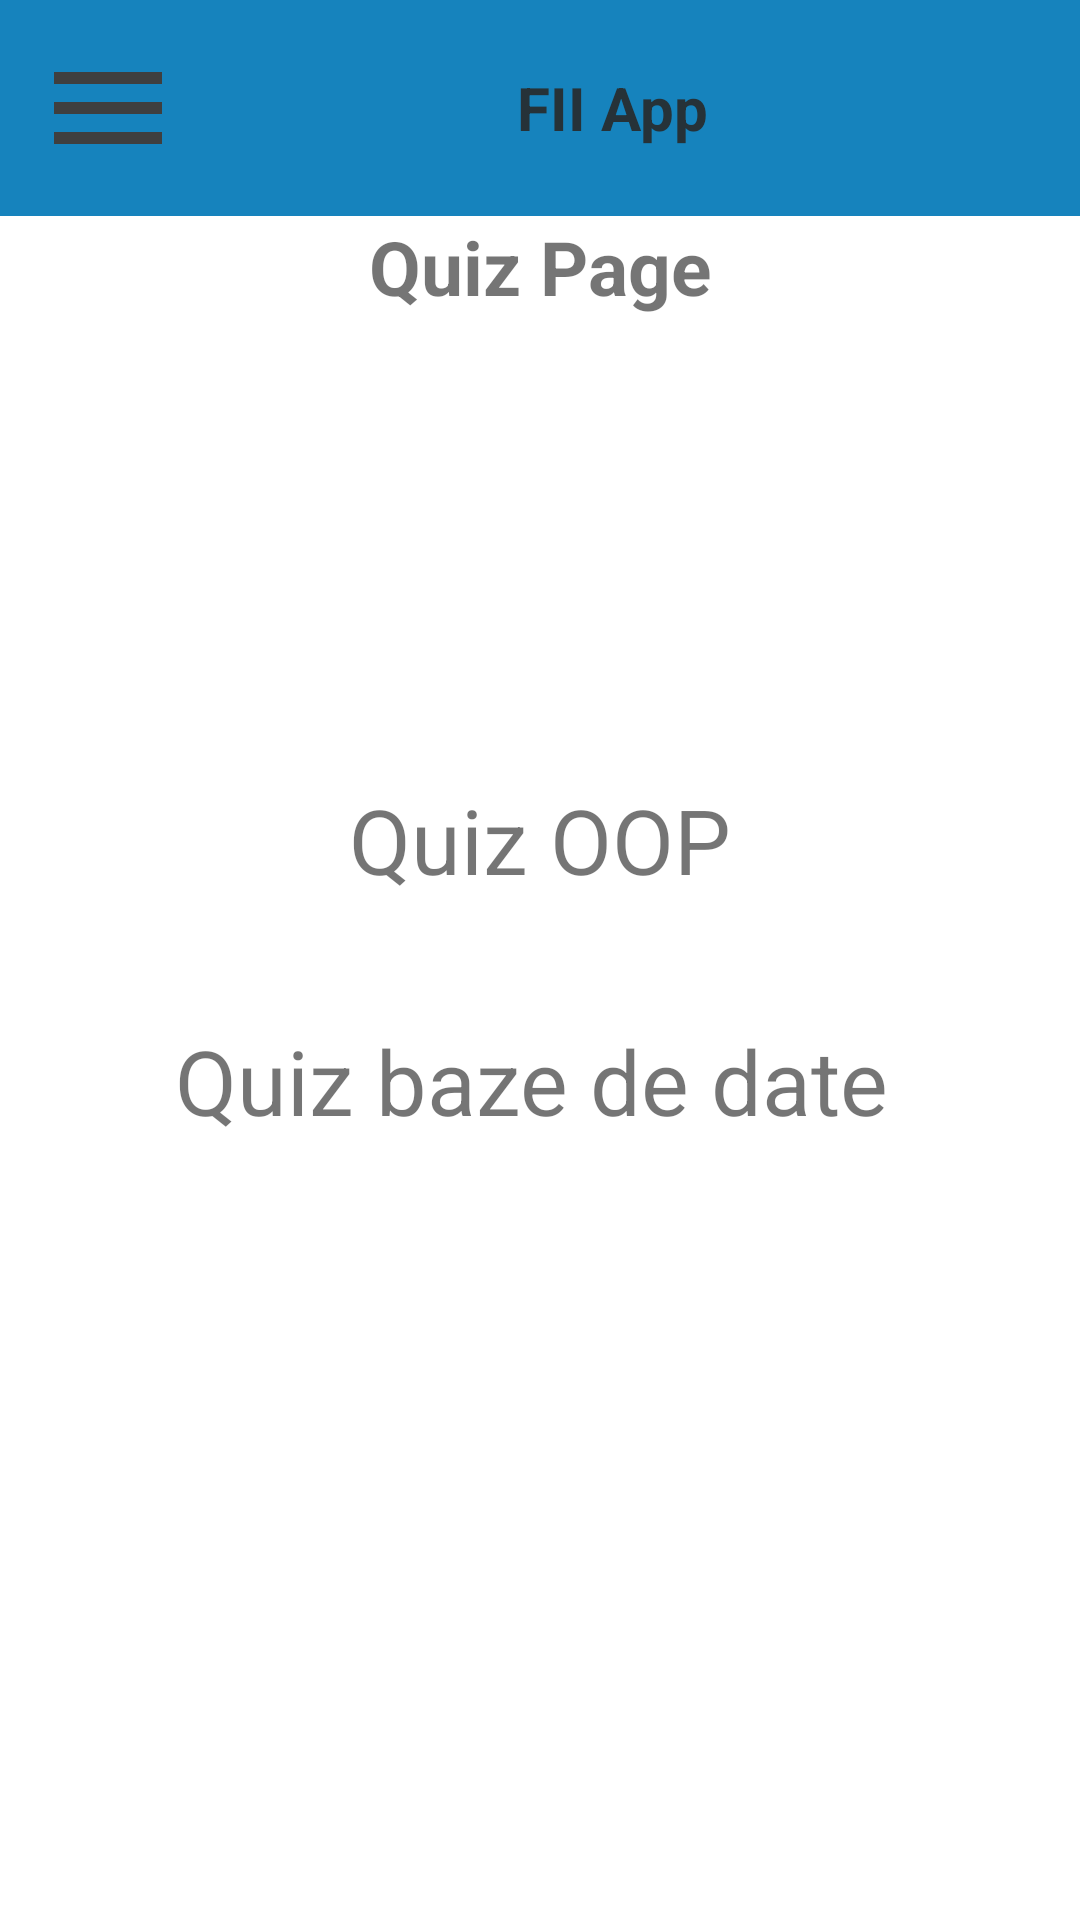

The Android layout XML behind this screen, and the referenced resources:
<!-- AndroidManifest.xml: application theme Theme.MyApplication -->
<!-- res/layout/activity_quizpage.xml -->
<?xml version="1.0" encoding="utf-8"?>
<androidx.drawerlayout.widget.DrawerLayout xmlns:android="http://schemas.android.com/apk/res/android"
    xmlns:tools="http://schemas.android.com/tools"
    android:layout_width="match_parent"
    android:layout_height="match_parent"
    android:id="@+id/drawer_layout"
    tools:context=".Quizpage">

    <LinearLayout
        android:layout_width="match_parent"
        android:layout_height="match_parent"
        android:orientation="vertical">

    <include
        layout="@layout/main_toolbar"/>
        <TextView
            android:layout_width="match_parent"
            android:layout_height="wrap_content"
            android:text="@string/quizpage"
            android:textSize="25sp"
            android:textStyle="bold"
            android:gravity="center"/>
    </LinearLayout>

    <LinearLayout
        android:layout_width="0dp"
        android:layout_height="wrap_content"
        android:layout_weight="1"
        android:orientation="vertical"
        android:gravity="center"
        >
        <TextView
            android:id="@+id/quizoop"
            android:layout_width="wrap_content"
            android:layout_height="wrap_content"
            android:text="@string/quizoop"
            android:textSize="30sp"
            android:padding="20dp"
            >
        </TextView>
        <TextView
            android:id="@+id/quizbd"
            android:layout_width="wrap_content"
            android:layout_height="wrap_content"
            android:text="@string/quizbd"
            android:padding="20dp"
            android:textSize="30sp"
            android:paddingLeft="15sp"
            android:paddingRight="15sp"
            android:paddingStart="15sp">
        </TextView>
    </LinearLayout>



    <RelativeLayout
        android:layout_width="300dp"
        android:layout_height="match_parent"
        android:layout_gravity="start"
        android:background="@android:color/white">

    <include
    layout="@layout/main_nav_drawer" />
    </RelativeLayout>

</androidx.drawerlayout.widget.DrawerLayout>
<!-- res/layout/main_toolbar.xml (included above) -->
<?xml version="1.0" encoding="utf-8"?>
<LinearLayout xmlns:android="http://schemas.android.com/apk/res/android"
    xmlns:tools="http://schemas.android.com/tools"
    android:layout_width="match_parent"
    android:layout_height="wrap_content"
    xmlns:app="http://schemas.android.com/apk/res-auto"
    android:orientation="horizontal"
    android:padding="12dp"
    android:gravity="center_vertical"
    android:background="#1683BD">

    <ImageView
        android:id="@+id/clickBurgerMenu"
        android:layout_width="wrap_content"
        android:layout_height="wrap_content"
        android:contentDescription="@string/burgermenu"
        android:minWidth="48dp"
        android:minHeight="48dp"
        app:srcCompat="@drawable/ic_menu"
        tools:ignore="SpeakableTextPresentCheck,ImageContrastCheck"></ImageView>

    <TextView
        android:layout_width="0dp"
        android:layout_height="wrap_content"
        android:layout_weight="1"
        android:gravity="center_horizontal"
        android:text="@string/fiiapp"
        android:textAlignment="center"
        android:textColor="#263238"
        android:textSize="20sp"
        android:textStyle="bold"></TextView>


</LinearLayout>
<!-- res/layout/main_nav_drawer.xml (included above) -->
<?xml version="1.0" encoding="utf-8"?>
<LinearLayout xmlns:android="http://schemas.android.com/apk/res/android"
    xmlns:app="http://schemas.android.com/apk/res-auto"
    xmlns:tools="http://schemas.android.com/tools"
    android:layout_width="match_parent"
    android:layout_height="match_parent"
    android:orientation="vertical">

    <ImageView
        android:id="@+id/logoClick"
        android:layout_width="match_parent"
        android:layout_height="120dp"
        android:layout_margin="16dp"
        android:src="@drawable/fiiuaic2"
        tools:ignore="SpeakableTextPresentCheck"
        android:contentDescription="@string/logoFII">
        
    </ImageView>
    <TextView
        android:layout_width="match_parent"
        android:layout_height="wrap_content"
        android:text="@string/fiiapp"
        android:textSize="20sp"
        android:textStyle="bold"
        android:textAlignment="center"
        android:textColor="#636363"
        android:gravity="center_horizontal">

    </TextView>

    <View
        android:layout_width="match_parent"
        android:layout_height="1dp"
        android:layout_marginTop="16dp"
        android:layout_marginBottom="16dp"
        android:background="#636363">
    </View>

    <LinearLayout
        android:id="@+id/homeButton"
        android:layout_width="match_parent"
        android:layout_height="wrap_content"
        android:gravity="center_vertical"
        android:minHeight="48dp"
        android:orientation="horizontal">

        <TextView
            android:layout_width="0dp"
            android:layout_height="wrap_content"
            android:layout_marginStart="16dp"
            android:layout_marginLeft="16dp"
            android:layout_weight="1"
            android:padding="12dp"
            android:text="@string/home">
        </TextView>

        <ImageView
            android:layout_width="wrap_content"
            android:layout_height="wrap_content"
            android:layout_marginEnd="48dp"
            android:layout_marginRight="48dp"
            app:srcCompat="@drawable/ic_home"
            android:contentDescription="@string/home"></ImageView>
    </LinearLayout>


    <LinearLayout
        android:id="@+id/quizButton"
        android:layout_width="match_parent"
        android:layout_height="wrap_content"
        android:gravity="center_vertical"
        android:minHeight="48dp"
        android:orientation="horizontal">

        <TextView
            android:layout_width="0dp"
            android:layout_height="wrap_content"
            android:layout_marginStart="16dp"
            android:layout_marginLeft="16dp"
            android:layout_weight="1"
            android:padding="12dp"
            android:text="@string/quiz2"></TextView>

        <ImageView
            android:layout_width="wrap_content"
            android:layout_height="wrap_content"
            android:layout_marginEnd="48dp"
            android:layout_marginRight="48dp"
            app:srcCompat="@drawable/ic_dashboard"
            android:contentDescription="@string/quiz2"></ImageView>
    </LinearLayout>

    <LinearLayout
        android:id="@+id/courseButton"
        android:layout_width="match_parent"
        android:layout_height="wrap_content"
        android:gravity="center_vertical"
        android:minHeight="48dp"
        android:orientation="horizontal">

        <TextView
            android:layout_width="0dp"
            android:layout_height="wrap_content"
            android:layout_marginStart="16dp"
            android:layout_marginLeft="16dp"
            android:layout_weight="1"
            android:padding="12dp"
            android:text="@string/cursuri"></TextView>

        <ImageView
            android:layout_width="wrap_content"
            android:layout_height="wrap_content"
            android:layout_marginEnd="48dp"
            android:layout_marginRight="48dp"
            app:srcCompat="@drawable/ic_aboutus"
            android:contentDescription="@string/Cursuri"></ImageView>
    </LinearLayout>

    <LinearLayout
        android:id="@+id/chatButton"
        android:layout_width="match_parent"
        android:layout_height="wrap_content"
        android:gravity="center_vertical"
        android:minHeight="48dp"
        android:orientation="horizontal">

        <TextView
            android:layout_width="0dp"
            android:layout_height="wrap_content"
            android:layout_marginStart="16dp"
            android:layout_marginLeft="16dp"
            android:layout_weight="1"
            android:padding="12dp"
            android:text="@string/chat2"></TextView>

        <ImageView
            android:layout_width="wrap_content"
            android:layout_height="wrap_content"
            android:layout_marginEnd="48dp"
            android:layout_marginRight="38dp"
            app:srcCompat="@drawable/ic_chat"
            android:contentDescription="@string/chat"></ImageView>
    </LinearLayout>

    <LinearLayout
        android:id="@+id/logoutButton"
        android:layout_width="match_parent"
        android:layout_height="wrap_content"
        android:gravity="center_vertical"
        android:minHeight="48dp"
        android:orientation="horizontal">

        <TextView
            android:layout_width="0dp"
            android:layout_height="wrap_content"
            android:layout_marginStart="16dp"
            android:layout_marginLeft="16dp"
            android:layout_weight="1"
            android:padding="12dp"
            android:text="@string/logout2"></TextView>

        <ImageView
            android:layout_width="wrap_content"
            android:layout_height="wrap_content"
            android:layout_marginEnd="48dp"
            android:layout_marginRight="48dp"
            app:srcCompat="@drawable/ic_logout"
            android:contentDescription="@string/logout2"></ImageView>
    </LinearLayout>

</LinearLayout>
<!-- resources referenced by this layout -->
<resources>
  <!-- drawable fiiuaic2: png bitmap (drawable, 1383 bytes) -->
  <!-- drawable ic_aboutus (drawable) -->
  <vector android:height="32dp" android:tint="#3F3F3F"
      android:viewportHeight="24" android:viewportWidth="24"
      android:width="32dp" xmlns:android="http://schemas.android.com/apk/res/android">
      <path android:fillColor="@android:color/white" android:pathData="M12,2C6.48,2 2,6.48 2,12s4.48,10 10,10 10,-4.48 10,-10S17.52,2 12,2zM13,17h-2v-6h2v6zM13,9h-2L11,7h2v2z"/>
  </vector>
  <!-- drawable ic_chat (drawable) -->
  <vector android:height="32dp" android:tint="#3F3F3F"
      android:viewportHeight="24" android:viewportWidth="24"
      android:width="32dp" xmlns:android="http://schemas.android.com/apk/res/android">
      <path android:fillColor="@android:color/white" android:pathData="M20,2L4,2c-1.1,0 -1.99,0.9 -1.99,2L2,22l4,-4h14c1.1,0 2,-0.9 2,-2L22,4c0,-1.1 -0.9,-2 -2,-2zM6,9h12v2L6,11L6,9zM14,14L6,14v-2h8v2zM18,8L6,8L6,6h12v2z"/>
  </vector>
  <!-- drawable ic_dashboard (drawable) -->
  <vector android:height="32dp" android:tint="#3F3F3F"
      android:viewportHeight="24" android:viewportWidth="24"
      android:width="32dp" xmlns:android="http://schemas.android.com/apk/res/android">
      <path android:fillColor="@android:color/white" android:pathData="M3,13h8L11,3L3,3v10zM3,21h8v-6L3,15v6zM13,21h8L21,11h-8v10zM13,3v6h8L21,3h-8z"/>
  </vector>
  <!-- drawable ic_menu (drawable) -->
  <vector android:height="32dp" android:tint="#3F3F3F"
      android:viewportHeight="24" android:viewportWidth="24"
      android:width="32dp" xmlns:android="http://schemas.android.com/apk/res/android">
      <path android:fillColor="@android:color/white" android:pathData="M3,18h18v-2L3,16v2zM3,13h18v-2L3,11v2zM3,6v2h18L21,6L3,6z"/>
  </vector>
  <string name="Cursuri">Cursuri : </string>
  <string name="burgermenu">Burgermenu</string>
  <string name="chat">Chat : </string>
  <string name="chat2">Chat</string>
  <string name="cursuri">Cursuri</string>
  <string name="fiiapp">FII App</string>
  <string name="home">Home</string>
  <string name="logoFII">LogoFII</string>
  <string name="logout2">Logout</string>
  <string name="quiz2">Quiz</string>
  <string name="quizbd">Quiz baze de date</string>
  <string name="quizoop">Quiz OOP</string>
  <string name="quizpage">Quiz Page</string>
  <style name="Theme.MyApplication" parent="Theme.MaterialComponents.DayNight.NoActionBar">
          
          <item name="colorPrimary">@color/purple_500</item>
          <item name="colorPrimaryVariant">@color/purple_700</item>
          <item name="colorOnPrimary">@color/colorWhite</item>
          
          <item name="colorSecondary">@color/teal_200</item>
          <item name="colorSecondaryVariant">@color/teal_700</item>
          <item name="colorOnSecondary">@color/black</item>
          
          <item name="android:statusBarColor" tools:targetApi="l">?attr/colorPrimaryVariant</item>
          
      </style>
  <color name="purple_500">#FF6200EE</color>
  <color name="purple_700">#FF3700B3</color>
  <color name="colorWhite">#FFFFFF</color>
  <color name="teal_200">#FF03DAC5</color>
  <color name="teal_700">#FF018786</color>
  <color name="black">#FF000000</color>
</resources>
